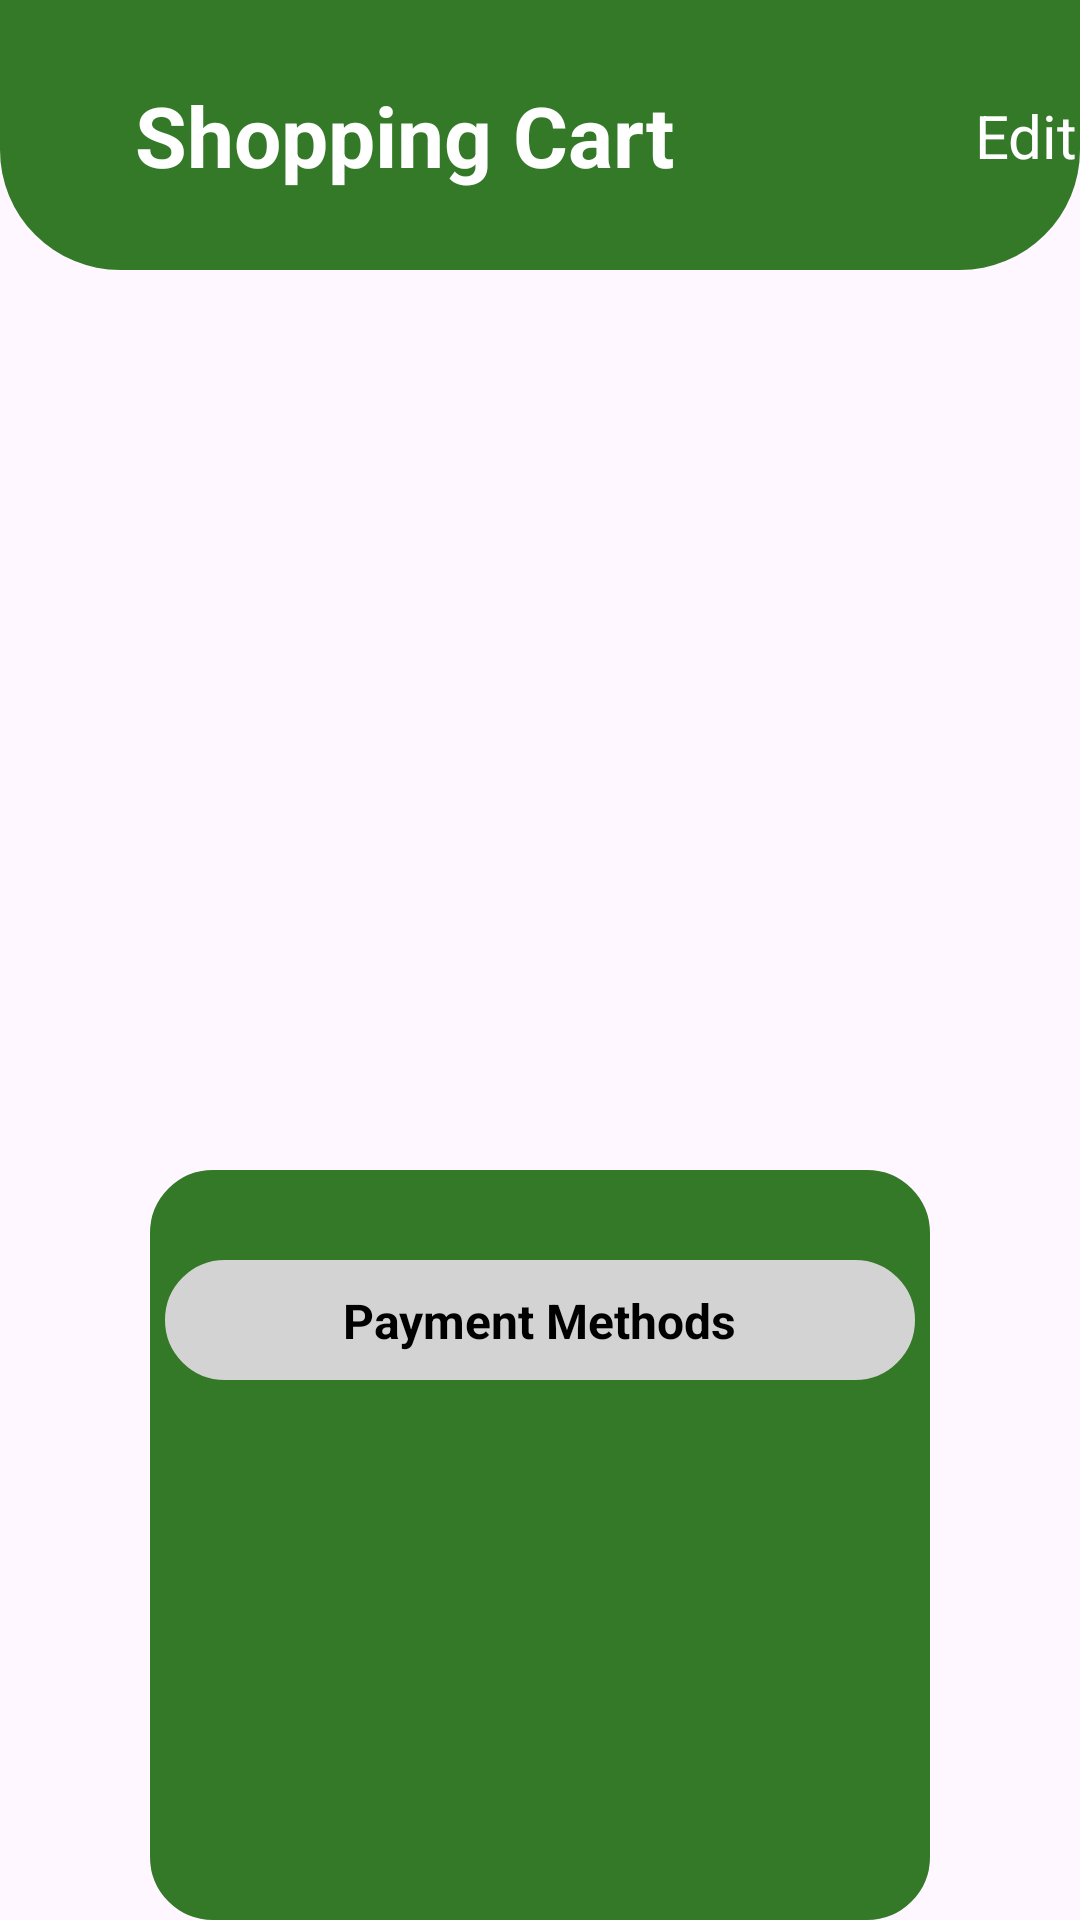

This screen was rendered from an Android layout file. Write that file and the resources it references.
<!-- AndroidManifest.xml: application theme Theme.Practice -->
<!-- res/layout/shoppingcartwithpayment.xml -->
<?xml version="1.0" encoding="utf-8"?>
<FrameLayout xmlns:android="http://schemas.android.com/apk/res/android"
    xmlns:app="http://schemas.android.com/apk/res-auto"
    xmlns:tools="http://schemas.android.com/tools"
    android:layout_width="match_parent"
    android:layout_height="match_parent"
    android:layout_gravity="center">
    

    <androidx.constraintlayout.widget.ConstraintLayout
        android:id="@+id/constraintLayout2"
        android:layout_width="match_parent"
        android:layout_height="90dp"
        android:background="@drawable/up_page"
        app:layout_constraintEnd_toEndOf="parent"
        app:layout_constraintStart_toStartOf="parent"
        app:layout_constraintTop_toTopOf="parent">

        <androidx.constraintlayout.widget.ConstraintLayout
            android:id="@+id/shoppingcart"
            android:layout_width="wrap_content"
            android:layout_height="wrap_content"
            app:layout_constraintBottom_toBottomOf="parent"
            app:layout_constraintEnd_toEndOf="parent"
            app:layout_constraintStart_toStartOf="parent"
            app:layout_constraintTop_toTopOf="parent"
            android:layout_marginEnd="120dp">

            <ImageView
                android:id="@+id/go_back"
                android:layout_width="30dp"
                android:layout_height="30dp"
                android:background="@drawable/ic_arrow_back"
                app:layout_constraintBottom_toBottomOf="parent"
                app:layout_constraintStart_toStartOf="parent"
                app:layout_constraintTop_toTopOf="parent" />

            <TextView
                android:id="@+id/shoppingcarttext"
                android:layout_width="wrap_content"
                android:layout_height="wrap_content"
                android:text="Shopping Cart"
                android:textColor="@color/white"
                android:textSize="28sp"
                android:textStyle="bold|normal"
                app:layout_constraintBottom_toBottomOf="parent"
                app:layout_constraintStart_toEndOf="@id/go_back"
                app:layout_constraintTop_toTopOf="parent"
                />

        </androidx.constraintlayout.widget.ConstraintLayout>

        <TextView
            android:id="@+id/tv_edit"
            android:layout_width="wrap_content"
            android:layout_height="wrap_content"
            android:text="Edit"
            android:textColor="@color/white"
            app:layout_constraintBottom_toBottomOf="parent"
            app:layout_constraintStart_toEndOf="@+id/shoppingcart"
            android:layout_marginStart="100dp"
            android:textSize="20sp"
            app:layout_constraintTop_toTopOf="parent" />

    </androidx.constraintlayout.widget.ConstraintLayout>

    <androidx.constraintlayout.widget.ConstraintLayout
        android:id="@+id/listofproduct"
        android:layout_width="match_parent"
        android:layout_height="250dp"
        android:layout_marginTop="130dp">

        <androidx.recyclerview.widget.RecyclerView
            android:id="@+id/recyclerView"
            android:layout_width="match_parent"
            android:layout_height="match_parent"
            app:layout_constraintBottom_toBottomOf="parent"
            app:layout_constraintEnd_toEndOf="parent"
            app:layout_constraintHorizontal_bias="0.0"
            app:layout_constraintStart_toStartOf="parent"
            app:layout_constraintTop_toTopOf="parent"
            app:layout_constraintVertical_bias="0.0" />

    </androidx.constraintlayout.widget.ConstraintLayout>


    <LinearLayout
        android:layout_width="match_parent"
        android:layout_height="250dp"
        android:orientation="vertical"
        android:background="@drawable/custom_radius"
        android:layout_marginTop="390dp"
        android:layout_marginEnd="50dp"
        android:layout_marginStart="50dp">

        <androidx.constraintlayout.widget.ConstraintLayout
            android:id="@+id/paymentmethodtext"
            android:layout_width="250dp"
            android:layout_height="40dp"
            android:layout_gravity="center"
            android:background="@drawable/custom_totalbg"
            android:layout_marginTop="30dp"
            >
            <TextView
                android:layout_width="wrap_content"
                android:layout_height="wrap_content"
                android:text="Payment Methods"
                android:textColor="@color/black"
                android:textStyle="bold"
                app:layout_constraintEnd_toEndOf="parent"
                app:layout_constraintStart_toStartOf="parent"
                app:layout_constraintTop_toTopOf="parent"
                app:layout_constraintBottom_toBottomOf="parent"
                android:textSize="16sp"
                />
        </androidx.constraintlayout.widget.ConstraintLayout>

    </LinearLayout>





    <GridLayout
        android:layout_width="match_parent"
        android:layout_height="wrap_content"
        android:layout_marginTop="650dp"
        android:columnCount="3"
        android:padding="25dp">

        <LinearLayout
            android:id="@+id/all"
            android:layout_width="0dp"
            android:layout_height="wrap_content"
            android:layout_columnWeight="1"
            android:orientation="horizontal"
            android:layout_marginEnd="20dp"
            android:padding="8dp"
            android:gravity="center">

            <CheckBox
                android:id="@+id/checkBox"
                android:layout_width="30dp"
                android:layout_height="30dp"
                android:buttonTint="@color/gray" />

            <TextView
                android:layout_width="wrap_content"
                android:layout_height="wrap_content"
                android:text="All"
                android:layout_marginStart="8dp"
                android:textColor="@color/black"
                android:textSize="14sp"
                android:layout_marginEnd="20dp"/>
        </LinearLayout>

        <LinearLayout
            android:id="@+id/total"
            android:layout_width="0dp"
            android:layout_height="wrap_content"
            android:layout_columnWeight="1"
            android:orientation="vertical"
            android:padding="8dp"
            android:background="@drawable/custom_radius"
            android:layout_marginEnd="8dp"
            android:gravity="center">

            <TextView
                android:layout_width="wrap_content"
                android:layout_height="wrap_content"
                android:textStyle="bold"
                android:textColor="@color/white"
                android:textSize="14sp"
                android:text="Total: 5000"
                />
        </LinearLayout>

        <LinearLayout
            android:id="@+id/totalprice"
            android:layout_width="0dp"
            android:layout_height="wrap_content"
            android:layout_columnWeight="1"
            android:orientation="vertical"
            android:padding="8dp"
            android:background="@drawable/custom_radius"
            android:gravity="center"
            android:layout_marginStart="40dp">

            <TextView
                android:id="@+id/total_price"
                android:layout_width="wrap_content"
                android:layout_height="wrap_content"
                android:fontFamily="sans-serif-medium"
                android:textColor="@color/white"
                android:text="Confirm"
                android:textSize="14sp" />
        </LinearLayout>

    </GridLayout>



</FrameLayout>
<!-- resources referenced by this layout -->
<resources>
  <color name="black">#FF000000</color>
  <color name="gray">#808080</color>
  <color name="white">#FFFFFFFF</color>
  <!-- drawable custom_radius (drawable) -->
  <?xml version="1.0" encoding="utf-8"?>
  <selector xmlns:android="http://schemas.android.com/apk/res/android">
  
      <item android:state_enabled="true" android:state_focused="true">
          <shape android:shape="rectangle">
              <corners android:radius="20dp" />
              <solid android:color="@color/primaryColor" />
              <stroke android:color="@color/primaryColor" android:width="2dp" />
          </shape>
      </item>
  
      <item android:state_enabled="true">
          <shape android:shape="rectangle">
              <corners android:radius="20dp" />
              <solid android:color="@color/primaryColor" />
              <stroke android:color="@color/primaryColor" android:width="2dp" />
          </shape>
      </item>
  
      
      <item>
          <shape android:shape="rectangle">
              <corners android:radius="20dp" />
              <solid android:color="@android:color/darker_gray" />
              <stroke android:color="@color/primaryColor" android:width="2dp" />
          </shape>
      </item>
  </selector>
  <!-- drawable custom_totalbg (drawable) -->
  <?xml version="1.0" encoding="utf-8"?>
  <selector xmlns:android="http://schemas.android.com/apk/res/android">
  
      <item android:state_enabled="true" android:state_focused="true">
          <shape android:shape="rectangle">
              <corners android:radius="20dp" />
              <solid android:color="@color/light_gray" />
              <stroke android:color="@color/light_gray" android:width="2dp" />
          </shape>
      </item>
  
      <item android:state_enabled="true">
          <shape android:shape="rectangle">
              <corners android:radius="20dp" />
              <solid android:color="@color/light_gray" />
              <stroke android:color="@color/light_gray" android:width="2dp" />
          </shape>
      </item>
  
      
      <item>
          <shape android:shape="rectangle">
              <corners android:radius="20dp" />
              <solid android:color="@android:color/darker_gray" />
              <stroke android:color="@color/light_gray" android:width="2dp" />
          </shape>
      </item>
  </selector>
  <!-- drawable up_page (drawable) -->
  <?xml version="1.0" encoding="utf-8"?>
  <selector xmlns:android="http://schemas.android.com/apk/res/android">
      <item android:state_enabled="true" android:state_focused="true">
          <shape android:shape="rectangle">
              <corners android:bottomLeftRadius="40dp" android:bottomRightRadius="40dp" />
              <gradient android:startColor="@color/primaryColor" android:endColor="@color/primaryColor" android:type="linear" />
          </shape>
      </item>
  
      <item android:state_enabled="true">
          <shape android:shape="rectangle">
              <corners android:bottomLeftRadius="40dp" android:bottomRightRadius="40dp" />
              <gradient android:angle="90" android:startColor="@color/primaryColor" android:endColor="@color/primaryColor" android:type="linear" />
          </shape>
      </item>
  </selector>
  <style name="Theme.Practice" parent="Base.Theme.Practice" />
  <color name="primaryColor">#347928</color>
  <color name="light_gray">#D3D3D3</color>
  <style name="Base.Theme.Practice" parent="Theme.Material3.DayNight.NoActionBar">
          
          <item name="colorPrimary">@color/primaryColor</item>
          <item name="colorPrimaryVariant">@color/primaryColor</item>
          <item name="colorOnPrimary">@color/primaryColor</item>
          <item name="android:statusBarColor">?attr/colorPrimaryVariant</item>
      </style>
</resources>
